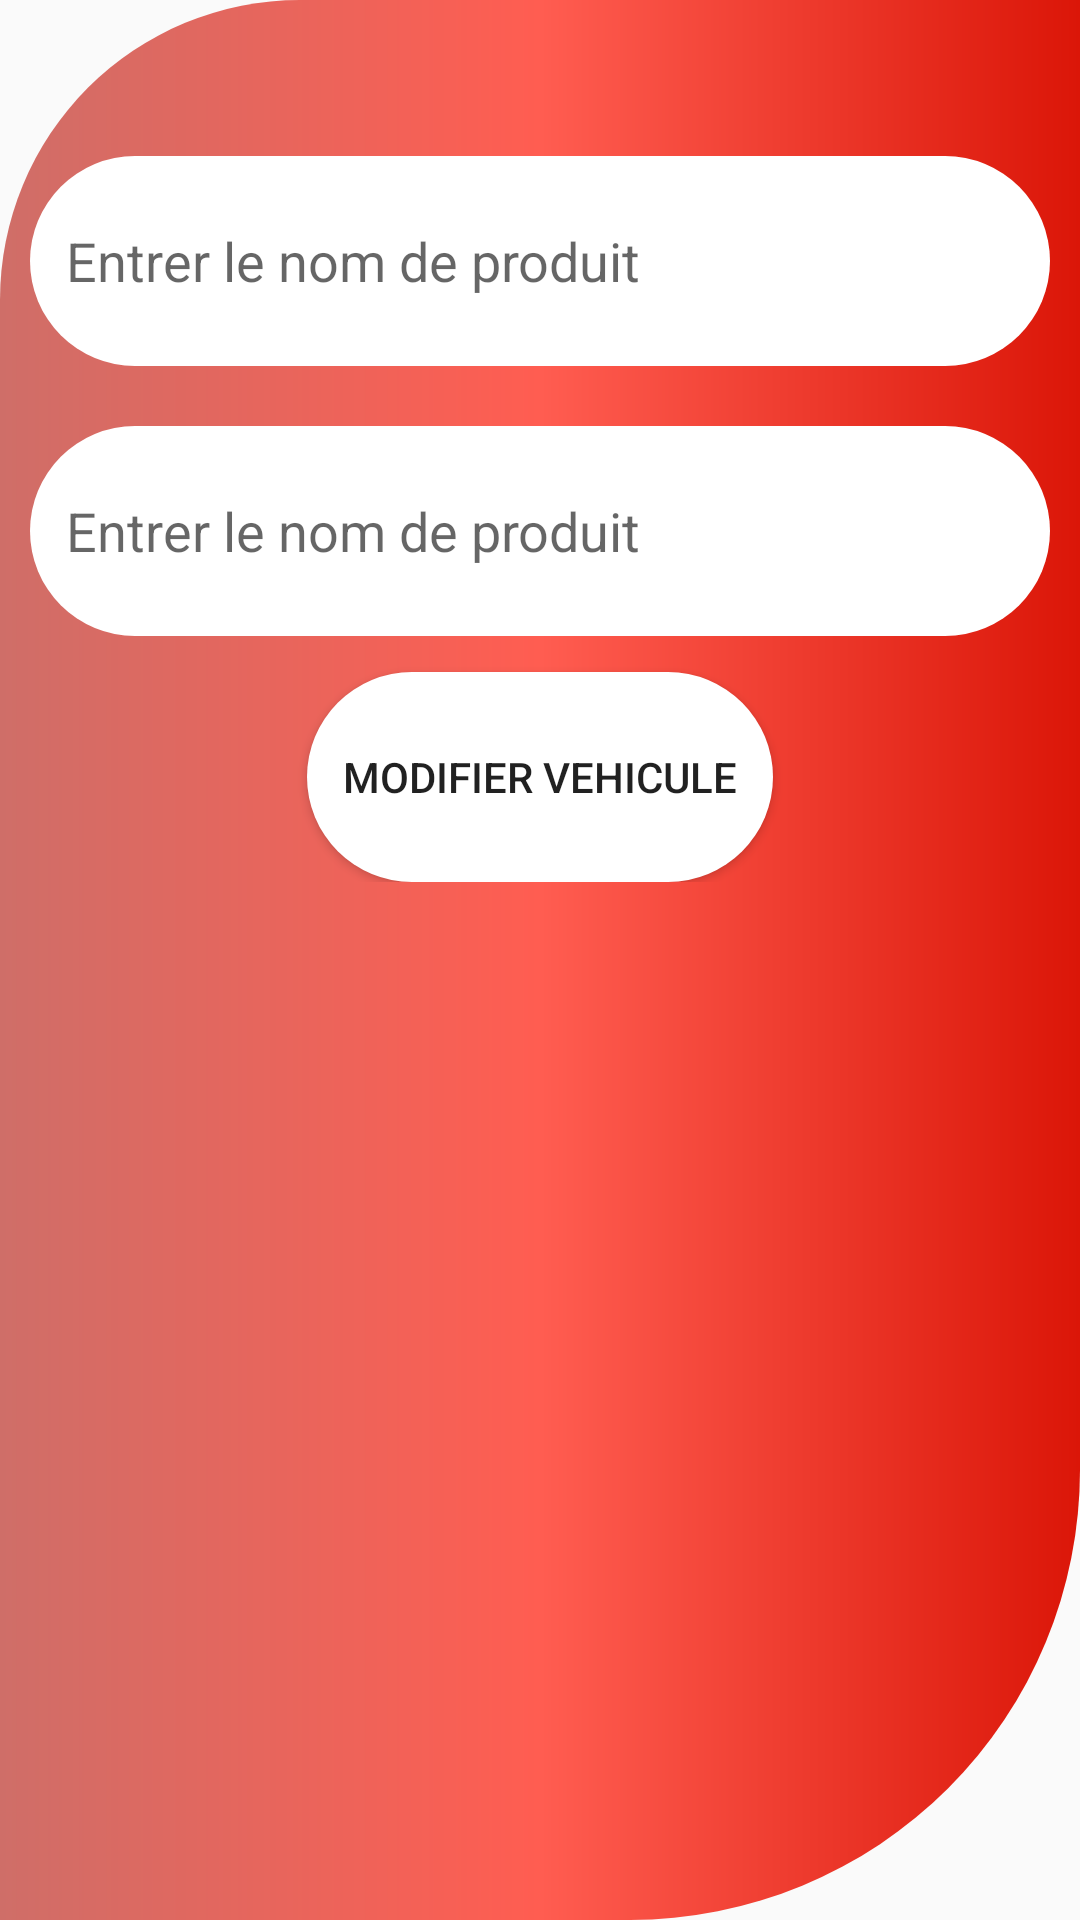

Reconstruct the res/layout file that produces this screen, plus the resources it refers to.
<!-- AndroidManifest.xml: application theme AppTheme -->
<!-- res/layout/update_vehicule.xml -->
<?xml version="1.0" encoding="utf-8"?>
<ScrollView xmlns:android="http://schemas.android.com/apk/res/android"
    xmlns:app="http://schemas.android.com/apk/res-auto"
    xmlns:tools="http://schemas.android.com/tools"
    android:layout_width="match_parent"
    android:layout_height="match_parent"
    android:background="@drawable/backgroundproduct"
    >

    <LinearLayout

        android:layout_width="match_parent"
        android:layout_height="wrap_content"
        android:orientation="vertical"
        android:layout_marginTop="40dp"
        >
        <EditText
            android:layout_width="match_parent"
            android:layout_height="70dp"
            android:hint="Entrer le nom de produit"
            android:background="@drawable/customedit"
            android:layout_marginBottom="20dp"
            android:padding="12dp"
            android:id="@+id/idve"
            android:visibility="gone"
            />
        <EditText
            android:layout_width="match_parent"
            android:layout_height="70dp"
            android:hint="Entrer le nom de produit"
            android:background="@drawable/customedit"
            android:layout_marginBottom="20dp"
            android:padding="12dp"
            android:id="@+id/editnomvehicule"/>
        <EditText
            android:layout_width="match_parent"
            android:layout_height="70dp"
            android:hint="Entrer le nom de produit"
            android:background="@drawable/customedit"
            android:layout_marginBottom="12dp"
            android:padding="12dp"
            android:id="@+id/editmatricule"/>


        <Button
            android:layout_width="wrap_content"
            android:layout_height="70dp"
            android:background="@drawable/customedit"
            android:layout_gravity="center"
            android:text="Modifier Vehicule"
            android:padding="12dp"
            android:id="@+id/editvehicule"
            />




    </LinearLayout>



</ScrollView>
<!-- resources referenced by this layout -->
<resources>
  <!-- drawable backgroundproduct (drawable) -->
  <?xml version="1.0" encoding="utf-8"?>
  <shape xmlns:android="http://schemas.android.com/apk/res/android"
      android:shape="rectangle">
      <gradient android:startColor="@color/k"
          android:centerColor="@color/l"
          android:endColor="@color/r"
          android:type="linear"
          />
      <corners
          android:bottomRightRadius="150dp"
          android:bottomLeftRadius="0dp"
          android:topLeftRadius="100dp"
  
          />
  
      <padding
          android:bottom="10dp"
          android:left="10dp"
          android:right="10dp"
          android:top="12dp"
          />
      <size
          android:width="10dp"
          android:height="5dp"
          />
  </shape>
  <!-- drawable customedit (drawable) -->
  <?xml version="1.0" encoding="utf-8"?>
  <shape xmlns:android="http://schemas.android.com/apk/res/android"
      android:shape="rectangle">
      <solid android:color="#ffff"/>
      <corners android:radius="100dp"
          />
  
  
  </shape>
  <style name="AppTheme" parent="Theme.AppCompat.Light.DarkActionBar">
          
          <item name="colorPrimary">@color/colorPrimary</item>
          <item name="colorPrimaryDark">@color/colorPrimaryDark</item>
          <item name="colorAccent">@color/colorAccent</item>
      </style>
  <color name="k">#cf6e68</color>
  <color name="l">#ff5d51</color>
  <color name="r">#db1608</color>
  <color name="colorPrimary">#EA0808</color>
  <color name="colorPrimaryDark">#F93A3A</color>
  <color name="colorAccent">#D81B60</color>
</resources>
